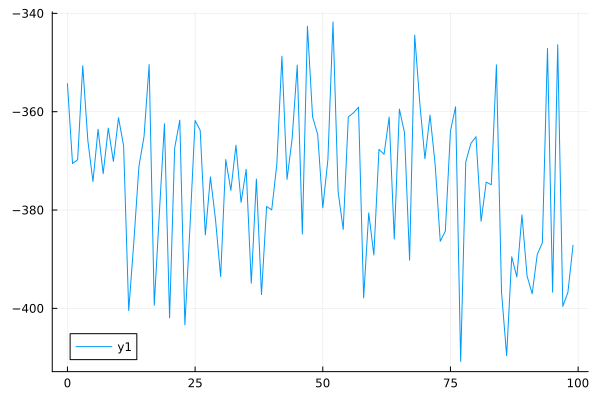

The data file committed next to this chart (first rows):
0	-354.2981600061558
1	-370.6
2	-369.8
3	-350.7
4	-365.9
5	-374.2
6	-363.6
7	-372.6
8	-363.3
9	-370.1
10	-361.2
11	-366.9
12	-400.5
13	-386.5
14	-371.1
15	-365
16	-350.4
17	-399.4
18	-380.6
19	-362.4
20	-401.9
21	-367.4
22	-361.7
23	-403.3
24	-383.4
25	-361.8
26	-363.8
27	-385.1
28	-373.3
29	-382
30	-393.6
31	-369.7
32	-376
33	-366.8
34	-378.4
35	-371.7
36	-394.9
37	-373.7
38	-397.2
39	-379.3
40	-380
41	-370.7
42	-348.7
43	-373.8
44	-365.5
45	-350.5
46	-384.9
47	-342.6
48	-361
49	-364.6
50	-379.6
51	-369.8
52	-341.8
53	-376.3
54	-384
55	-361.1
56	-360.2
57	-359.1
58	-397.9
59	-380.6
60	-389.1
... 39 more rows
